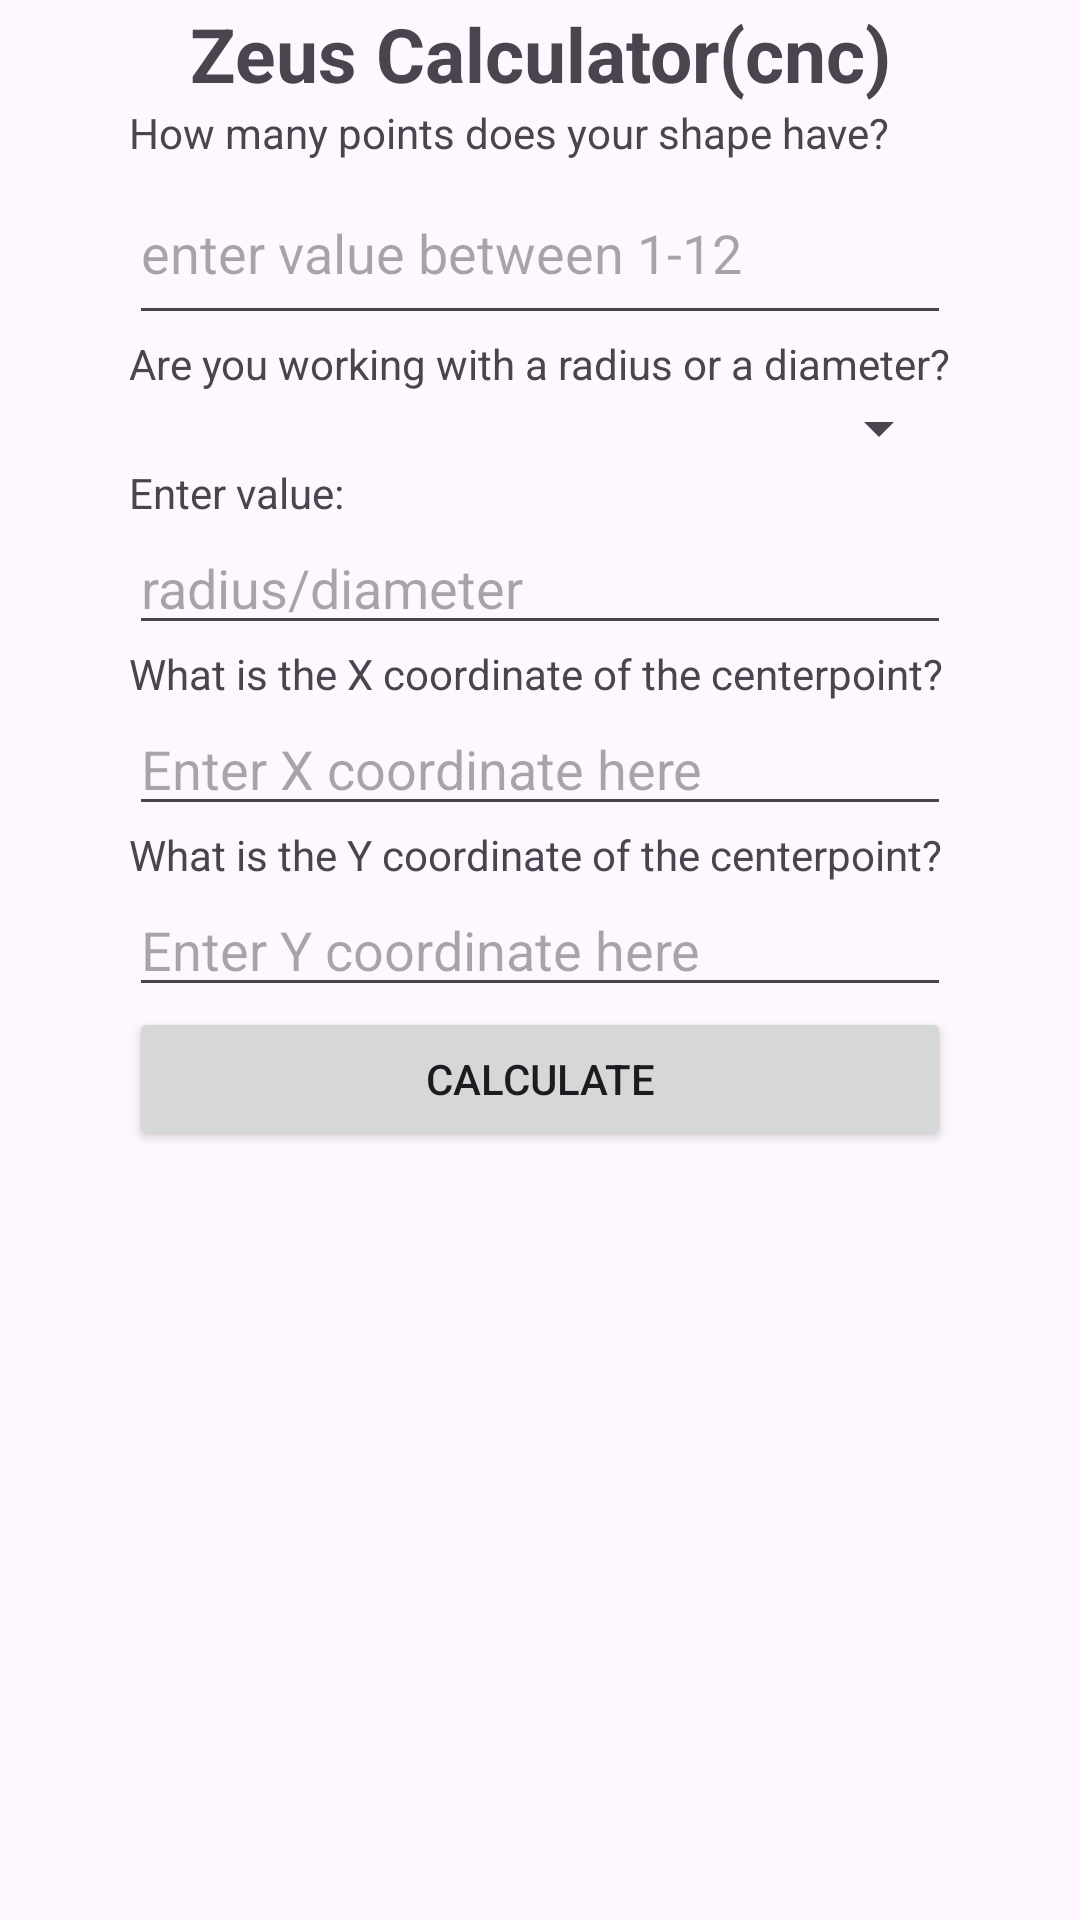

The Android layout XML behind this screen, and the referenced resources:
<!-- AndroidManifest.xml: application theme Theme.TechniciansAssistant -->
<!-- res/layout/activity_zeus_calculator.xml -->
<?xml version="1.0" encoding="utf-8"?>
<androidx.constraintlayout.widget.ConstraintLayout xmlns:android="http://schemas.android.com/apk/res/android"
    xmlns:app="http://schemas.android.com/apk/res-auto"
    xmlns:tools="http://schemas.android.com/tools"
    android:id="@+id/main"
    android:layout_width="match_parent"
    android:layout_height="match_parent"
    tools:context=".zeus_calculator">

    <LinearLayout
        android:layout_width="wrap_content"
        android:layout_height="0dp"
        android:layout_marginTop="1dp"
        android:layout_marginBottom="1dp"
        android:orientation="vertical"
        app:layout_constraintBottom_toBottomOf="parent"
        app:layout_constraintEnd_toEndOf="parent"
        app:layout_constraintStart_toStartOf="parent"
        app:layout_constraintTop_toTopOf="parent">

        <TextView
            android:id="@+id/zeus_header"
            android:layout_width="match_parent"
            android:layout_height="wrap_content"
            android:text="@string/Zeus_calculator_button"
            android:textAlignment="center"
            android:textStyle="bold"
            android:textSize="25sp" />

        <TextView
            android:id="@+id/holecount_tv"
            android:layout_width="match_parent"
            android:layout_height="wrap_content"
            android:text="@string/hole_amount" />

        <EditText
            android:id="@+id/editTextNumberDecimal"
            android:layout_width="match_parent"
            android:layout_height="58dp"
            android:ems="10"
            android:hint="enter value between 1-12"
            android:inputType="number" />

        <TextView
            android:id="@+id/textView2"
            android:layout_width="match_parent"
            android:layout_height="wrap_content"
            android:text="@string/radius_or_pcd" />

        <Spinner
            android:id="@+id/r_or_d_dropdown"
            android:layout_width="match_parent"
            android:layout_height="wrap_content"
            android:entries="@array/r_and_d_dropdown_options"
            android:spinnerMode="dropdown" />

        <TextView
            android:id="@+id/textView3"
            android:layout_width="match_parent"
            android:layout_height="wrap_content"
            android:text="Enter value:" />

        <EditText
            android:id="@+id/editTextNumberDecimal2"
            android:layout_width="match_parent"
            android:layout_height="wrap_content"
            android:ems="10"
            android:hint="radius/diameter"
            android:inputType="numberDecimal" />

        <TextView
            android:id="@+id/textView4"
            android:layout_width="match_parent"
            android:layout_height="wrap_content"
            android:text="@string/centerpointx_question" />

        <EditText
            android:id="@+id/editTextNumberDecimal3"
            android:layout_width="match_parent"
            android:layout_height="wrap_content"
            android:ems="10"
            android:hint="Enter X coordinate here"
            android:inputType="numberDecimal" />

        <TextView
            android:id="@+id/textView5"
            android:layout_width="match_parent"
            android:layout_height="wrap_content"
            android:text="@string/centpointy_question" />

        <EditText
            android:id="@+id/editTextNumberDecimal4"
            android:layout_width="match_parent"
            android:layout_height="wrap_content"
            android:ems="10"
            android:hint="Enter Y coordinate here"
            android:inputType="numberDecimal" />

        <Button
            android:id="@+id/button"
            android:layout_width="match_parent"
            android:layout_height="wrap_content"
            android:text="Calculate" />

    </LinearLayout>
</androidx.constraintlayout.widget.ConstraintLayout>
<!-- resources referenced by this layout -->
<resources>
  <string name="Zeus_calculator_button">Zeus Calculator(cnc)</string>
  <string name="centerpointx_question">What is the X coordinate of the centerpoint?</string>
  <string name="centpointy_question">What is the Y coordinate of the centerpoint?</string>
  <string name="hole_amount">How many points does your shape have?</string>
  <string name="radius_or_pcd">Are you working with a radius or a diameter?</string>
  <style name="Theme.TechniciansAssistant" parent="Base.Theme.TechniciansAssistant" />
  <style name="Base.Theme.TechniciansAssistant" parent="Theme.Material3.DayNight.NoActionBar">
          
          
      </style>
</resources>
